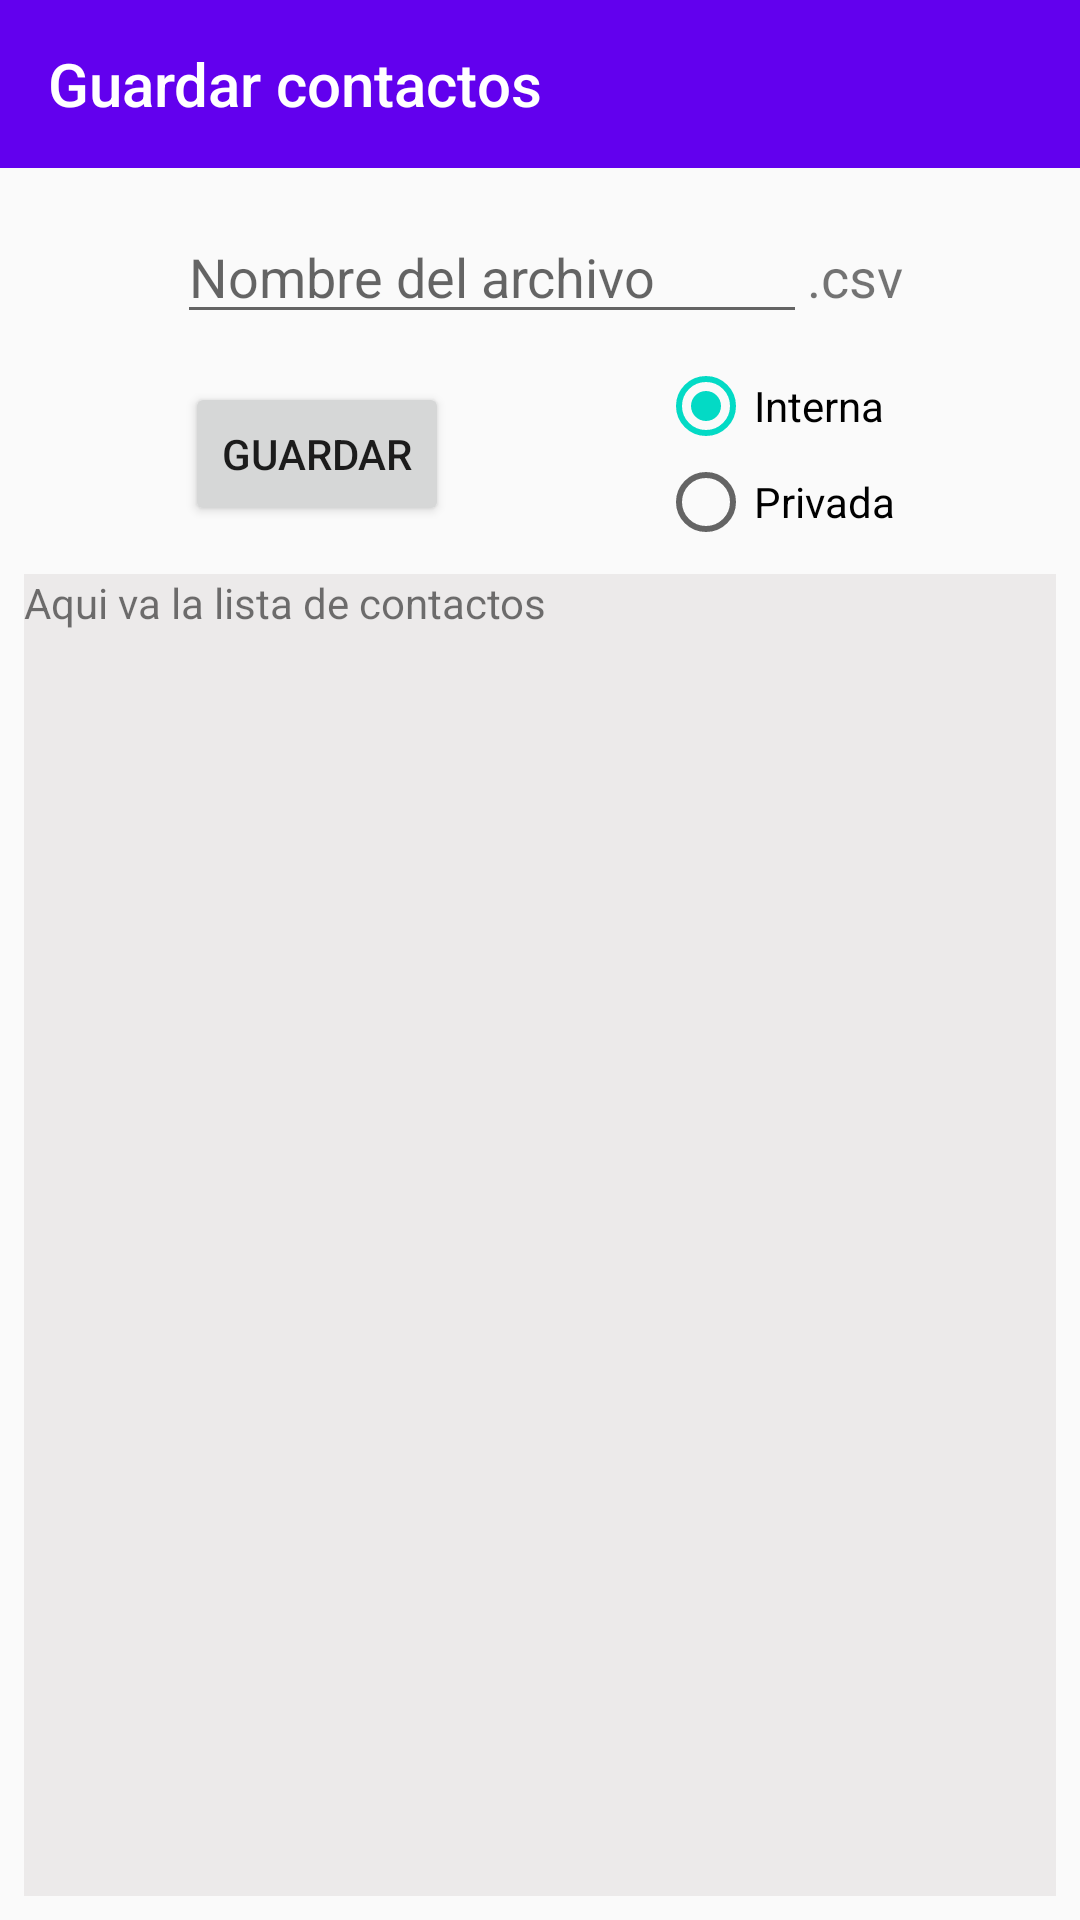

This screen was rendered from an Android layout file. Write that file and the resources it references.
<!-- AndroidManifest.xml: activity theme AppTheme.NoActionBar -->
<!-- res/layout/activity_guardar.xml -->
<?xml version="1.0" encoding="utf-8"?>
<androidx.constraintlayout.widget.ConstraintLayout xmlns:android="http://schemas.android.com/apk/res/android"
    xmlns:app="http://schemas.android.com/apk/res-auto"
    xmlns:tools="http://schemas.android.com/tools"
    android:layout_width="match_parent"
    android:layout_height="match_parent"
    tools:context=".GuardarActivity">

    <ScrollView
        android:layout_width="0dp"
        android:layout_height="0dp"
        android:layout_marginStart="8dp"
        android:layout_marginLeft="8dp"
        android:layout_marginTop="16dp"
        android:layout_marginEnd="8dp"
        android:layout_marginRight="8dp"
        android:layout_marginBottom="8dp"
        android:background="#ECEAEA"
        app:layout_constraintBottom_toBottomOf="parent"
        app:layout_constraintEnd_toEndOf="parent"
        app:layout_constraintStart_toStartOf="parent"
        app:layout_constraintTop_toBottomOf="@+id/btGuardar">

        <LinearLayout
            android:layout_width="match_parent"
            android:layout_height="wrap_content"
            android:orientation="vertical">

            <HorizontalScrollView
                android:layout_width="match_parent"
                android:layout_height="match_parent">

                <LinearLayout
                    android:layout_width="wrap_content"
                    android:layout_height="match_parent"
                    android:orientation="vertical">

                    <TextView
                        android:id="@+id/tvMostrar"
                        android:layout_width="match_parent"
                        android:layout_height="wrap_content"
                        android:text="@string/aqui_va_la_lista_de_contactos" />
                </LinearLayout>
            </HorizontalScrollView>

        </LinearLayout>
    </ScrollView>

    <androidx.appcompat.widget.Toolbar
        android:id="@+id/toolbarGuardar"
        android:layout_width="match_parent"
        android:layout_height="wrap_content"
        android:background="?attr/colorPrimary"
        android:minHeight="?attr/actionBarSize"
        android:theme="?attr/actionBarTheme"
        app:layout_constraintEnd_toEndOf="parent"
        app:layout_constraintStart_toStartOf="parent"
        app:layout_constraintTop_toTopOf="parent"
        app:title="@string/guardar_contactos"
        app:titleTextColor="#FFFFFF" />

    <EditText
        android:id="@+id/etNombreArchivo"
        android:layout_width="wrap_content"
        android:layout_height="wrap_content"
        android:ems="10"
        android:hint="@string/nombre_del_archivo"
        android:inputType="textPersonName"
        app:layout_constraintBaseline_toBaselineOf="@+id/tvExtension"
        app:layout_constraintEnd_toEndOf="parent"
        app:layout_constraintEnd_toStartOf="@+id/tvExtension"
        app:layout_constraintHorizontal_bias="0.5"
        app:layout_constraintHorizontal_chainStyle="packed"
        app:layout_constraintStart_toStartOf="parent"
        android:importantForAutofill="no" />

    <TextView
        android:id="@+id/tvExtension"
        android:layout_width="wrap_content"
        android:layout_height="wrap_content"
        android:layout_marginTop="24dp"
        android:text="@string/csv"
        android:textSize="18sp"
        app:layout_constraintEnd_toEndOf="parent"
        app:layout_constraintHorizontal_bias="0.5"
        app:layout_constraintStart_toEndOf="@+id/etNombreArchivo"
        app:layout_constraintTop_toBottomOf="@+id/toolbarGuardar" />

    <Button
        android:id="@+id/btGuardar"
        android:layout_width="wrap_content"
        android:layout_height="wrap_content"
        android:layout_marginTop="16dp"
        android:text="@string/guardar"
        app:layout_constraintEnd_toEndOf="parent"
        app:layout_constraintEnd_toStartOf="@+id/rgMemoria"
        app:layout_constraintHorizontal_bias="0.5"
        app:layout_constraintStart_toStartOf="parent"
        app:layout_constraintTop_toBottomOf="@+id/etNombreArchivo" />

    <RadioGroup
        android:id="@+id/rgMemoria"
        android:layout_width="wrap_content"
        android:layout_height="wrap_content"
        android:layout_marginStart="8dp"
        android:layout_marginLeft="8dp"
        android:layout_marginTop="8dp"
        app:layout_constraintEnd_toEndOf="parent"
        app:layout_constraintHorizontal_bias="0.5"
        app:layout_constraintStart_toEndOf="@+id/btGuardar"
        app:layout_constraintTop_toBottomOf="@+id/etNombreArchivo">

        <RadioButton
            android:id="@+id/rbInterna"
            android:layout_width="match_parent"
            android:layout_height="wrap_content"
            android:text="@string/interna"
            android:checked="true"/>

        <RadioButton
            android:id="@+id/rbPrivada"
            android:layout_width="match_parent"
            android:layout_height="wrap_content"
            android:text="@string/privada" />
    </RadioGroup>
</androidx.constraintlayout.widget.ConstraintLayout>
<!-- resources referenced by this layout -->
<resources>
  <string name="aqui_va_la_lista_de_contactos">Aqui va la lista de contactos</string>
  <string name="csv">.csv</string>
  <string name="guardar">Guardar</string>
  <string name="guardar_contactos">Guardar contactos</string>
  <string name="interna">Interna</string>
  <string name="nombre_del_archivo">Nombre del archivo</string>
  <string name="privada">Privada</string>
  <style name="AppTheme.NoActionBar">
          <item name="windowActionBar">false</item>
          <item name="windowNoTitle">true</item>
      </style>
</resources>
